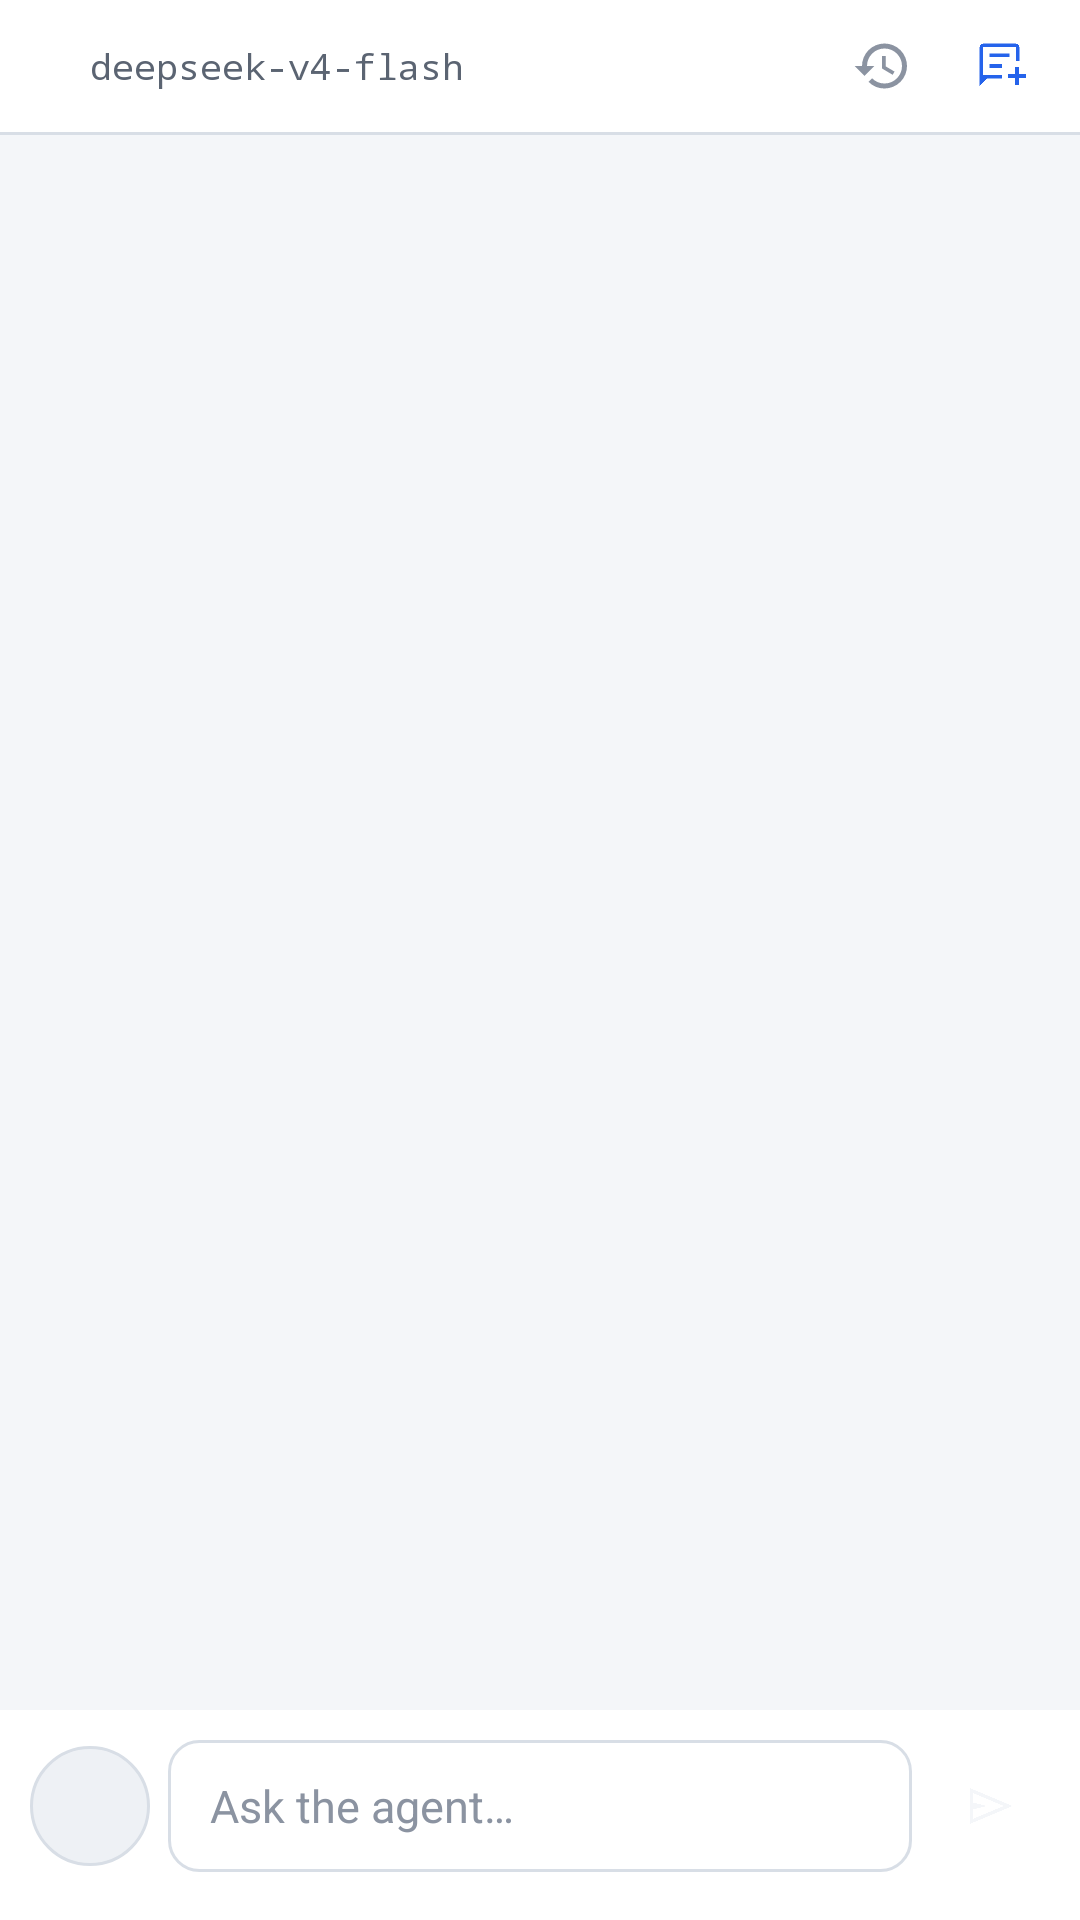

Produce the Android XML layout that renders to this screen, including the resource entries it uses.
<!-- AndroidManifest.xml: application theme AppTheme -->
<!-- res/layout/fragment_chat.xml -->
<?xml version="1.0" encoding="utf-8"?>
<androidx.constraintlayout.widget.ConstraintLayout
    xmlns:android="http://schemas.android.com/apk/res/android"
    xmlns:app="http://schemas.android.com/apk/res-auto"
    android:layout_width="match_parent"
    android:layout_height="match_parent"
    android:background="@color/background">

    <LinearLayout
        android:id="@+id/top_bar"
        android:layout_width="0dp"
        android:layout_height="44dp"
        android:orientation="horizontal"
        android:gravity="center_vertical"
        android:background="@color/surface"
        android:paddingStart="14dp"
        android:paddingEnd="6dp"
        app:layout_constraintTop_toTopOf="parent"
        app:layout_constraintStart_toStartOf="parent"
        app:layout_constraintEnd_toEndOf="parent">

        <View
            android:layout_width="6dp"
            android:layout_height="6dp"
            android:layout_marginEnd="10dp"
            android:background="@drawable/bg_circle_accent" />

        <TextView
            android:id="@+id/model_indicator"
            android:layout_width="0dp"
            android:layout_height="wrap_content"
            android:layout_weight="1"
            android:text="deepseek-v4-flash"
            android:textColor="@color/text_secondary"
            android:textSize="12sp"
            android:fontFamily="monospace"
            android:singleLine="true"
            android:ellipsize="end" />

        <ImageButton
            android:id="@+id/btn_history"
            android:layout_width="40dp"
            android:layout_height="40dp"
            android:padding="10dp"
            android:scaleType="fitCenter"
            android:background="?android:attr/selectableItemBackgroundBorderless"
            android:src="@drawable/ic_history"
            app:tint="@color/text_tertiary" />

        <ImageButton
            android:id="@+id/btn_new_chat"
            android:layout_width="40dp"
            android:layout_height="40dp"
            android:padding="10dp"
            android:scaleType="fitCenter"
            android:background="?android:attr/selectableItemBackgroundBorderless"
            android:src="@drawable/ic_add"
            app:tint="@color/accent" />
    </LinearLayout>

    <View
        android:id="@+id/top_bar_divider"
        android:layout_width="0dp"
        android:layout_height="1dp"
        android:background="@color/stroke_subtle"
        app:layout_constraintTop_toBottomOf="@id/top_bar"
        app:layout_constraintStart_toStartOf="parent"
        app:layout_constraintEnd_toEndOf="parent" />

    <LinearLayout
        android:id="@+id/empty_chat_state"
        android:layout_width="0dp"
        android:layout_height="0dp"
        android:orientation="vertical"
        android:gravity="center"
        android:paddingHorizontal="32dp"
        android:visibility="gone"
        app:layout_constraintTop_toBottomOf="@id/top_bar_divider"
        app:layout_constraintBottom_toTopOf="@id/pending_diff_bar"
        app:layout_constraintStart_toStartOf="parent"
        app:layout_constraintEnd_toEndOf="parent">

        <TextView
            android:layout_width="wrap_content"
            android:layout_height="wrap_content"
            android:text="@string/chat_empty_title"
            android:textColor="@color/accent"
            android:textSize="28sp"
            android:fontFamily="sans-serif-medium"
            android:letterSpacing="0.04" />

        <TextView
            android:layout_width="wrap_content"
            android:layout_height="wrap_content"
            android:layout_marginTop="10dp"
            android:gravity="center"
            android:text="@string/chat_empty_subtitle"
            android:textColor="@color/text_secondary"
            android:textSize="14sp"
            android:lineSpacingExtra="3dp" />
    </LinearLayout>

    <androidx.recyclerview.widget.RecyclerView
        android:id="@+id/message_list"
        android:layout_width="0dp"
        android:layout_height="0dp"
        android:clipToPadding="false"
        android:paddingHorizontal="14dp"
        android:paddingTop="12dp"
        android:paddingBottom="8dp"
        app:layout_constraintTop_toBottomOf="@id/top_bar_divider"
        app:layout_constraintBottom_toTopOf="@id/pending_diff_bar"
        app:layout_constraintStart_toStartOf="parent"
        app:layout_constraintEnd_toEndOf="parent" />

    <include
        android:id="@+id/pending_diff_bar"
        layout="@layout/include_pending_bar"
        android:layout_width="0dp"
        android:layout_height="wrap_content"
        android:layout_marginHorizontal="10dp"
        android:layout_marginBottom="6dp"
        app:layout_constraintBottom_toTopOf="@id/attached_file_chip"
        app:layout_constraintStart_toStartOf="parent"
        app:layout_constraintEnd_toEndOf="parent" />

    <TextView
        android:id="@+id/attached_file_chip"
        android:layout_width="wrap_content"
        android:layout_height="wrap_content"
        android:layout_marginStart="14dp"
        android:layout_marginBottom="8dp"
        android:paddingHorizontal="10dp"
        android:paddingVertical="5dp"
        android:background="@drawable/bg_input_field"
        android:textColor="@color/accent"
        android:textSize="12sp"
        android:fontFamily="monospace"
        android:text="file.java"
        android:visibility="gone"
        app:layout_constraintBottom_toTopOf="@id/input_bar"
        app:layout_constraintStart_toStartOf="parent" />

    <LinearLayout
        android:id="@+id/input_bar"
        android:layout_width="0dp"
        android:layout_height="wrap_content"
        android:orientation="horizontal"
        android:gravity="bottom"
        android:background="@color/surface"
        android:paddingHorizontal="10dp"
        android:paddingTop="10dp"
        android:paddingBottom="16dp"
        android:importantForAutofill="noExcludeDescendants"
        app:layout_constraintBottom_toBottomOf="parent"
        app:layout_constraintStart_toStartOf="parent"
        app:layout_constraintEnd_toEndOf="parent">

        <ImageButton
            android:id="@+id/btn_attach"
            android:layout_width="40dp"
            android:layout_height="40dp"
            android:layout_marginBottom="2dp"
            android:padding="10dp"
            android:scaleType="fitCenter"
            android:background="@drawable/bg_composer_plus"
            android:src="@drawable/ic_plus"
            app:tint="@color/text_secondary" />

        <EditText
            android:id="@+id/edit_message"
            android:layout_width="0dp"
            android:layout_height="wrap_content"
            android:layout_weight="1"
            android:layout_marginHorizontal="6dp"
            android:minHeight="44dp"
            android:hint="@string/chat_hint"
            android:textColor="@color/text_primary"
            android:textColorHint="@color/text_tertiary"
            android:textCursorDrawable="@null"
            android:background="@drawable/bg_input_field"
            android:fontFamily="sans-serif"
            android:textSize="15sp"
            android:paddingHorizontal="14dp"
            android:paddingVertical="11dp"
            android:inputType="textMultiLine|textCapSentences"
            android:importantForAutofill="noExcludeDescendants"
            android:autofillHints=""
            android:maxLines="5" />

        <ImageButton
            android:id="@+id/btn_send"
            android:layout_width="40dp"
            android:layout_height="40dp"
            android:layout_marginBottom="2dp"
            android:background="@drawable/bg_circle_accent"
            android:src="@drawable/ic_send"
            android:padding="11dp"
            android:scaleType="fitCenter"
            app:tint="@color/background" />
    </LinearLayout>

</androidx.constraintlayout.widget.ConstraintLayout>
<!-- res/layout/include_pending_bar.xml (included above) -->
<?xml version="1.0" encoding="utf-8"?>
<LinearLayout
    xmlns:android="http://schemas.android.com/apk/res/android"
    android:layout_width="match_parent"
    android:layout_height="wrap_content"
    android:orientation="vertical"
    android:paddingHorizontal="10dp"
    android:paddingVertical="8dp"
    android:background="@drawable/bg_pending_diff"
    android:visibility="gone">

    
    <LinearLayout
        android:layout_width="match_parent"
        android:layout_height="wrap_content"
        android:orientation="horizontal"
        android:gravity="center_vertical">

        <LinearLayout
            android:layout_width="0dp"
            android:layout_height="wrap_content"
            android:layout_weight="1"
            android:orientation="vertical">

            <TextView
                android:id="@+id/pending_diff_file"
                android:layout_width="match_parent"
                android:layout_height="wrap_content"
                android:textColor="@color/text_primary"
                android:textSize="12sp"
                android:fontFamily="monospace"
                android:singleLine="true"
                android:ellipsize="middle"
                android:text="Main.java" />

            <TextView
                android:id="@+id/pending_diff_count"
                android:layout_width="match_parent"
                android:layout_height="wrap_content"
                android:textColor="@color/text_tertiary"
                android:textSize="10sp"
                android:visibility="gone"
                android:text="@string/pending_more_short" />
        </LinearLayout>

        <TextView
            android:id="@+id/pending_diff_stats"
            android:layout_width="wrap_content"
            android:layout_height="wrap_content"
            android:layout_marginHorizontal="6dp"
            android:textColor="@color/text_secondary"
            android:textSize="11sp"
            android:fontFamily="monospace"
            android:text="+0 −0" />

        <TextView
            android:id="@+id/btn_pending_review"
            android:layout_width="wrap_content"
            android:layout_height="28dp"
            android:gravity="center"
            android:paddingHorizontal="8dp"
            android:text="@string/pending_diff"
            android:textSize="11sp"
            android:textColor="@color/accent"
            android:background="@drawable/bg_btn_pending_review" />

        <TextView
            android:id="@+id/btn_pending_reject"
            android:layout_width="wrap_content"
            android:layout_height="28dp"
            android:layout_marginStart="4dp"
            android:gravity="center"
            android:paddingHorizontal="8dp"
            android:text="@string/pending_reject"
            android:textSize="11sp"
            android:textColor="@color/error"
            android:background="@drawable/bg_btn_pending_reject" />

        <TextView
            android:id="@+id/btn_pending_accept"
            android:layout_width="wrap_content"
            android:layout_height="28dp"
            android:layout_marginStart="4dp"
            android:gravity="center"
            android:paddingHorizontal="8dp"
            android:text="@string/pending_accept"
            android:textSize="11sp"
            android:textColor="@color/success"
            android:background="@drawable/bg_btn_pending_accept" />
    </LinearLayout>

    <LinearLayout
        android:id="@+id/pending_bulk_row"
        android:layout_width="match_parent"
        android:layout_height="wrap_content"
        android:layout_marginTop="6dp"
        android:orientation="horizontal"
        android:visibility="gone">

        <TextView
            android:id="@+id/btn_pending_reject_all"
            android:layout_width="0dp"
            android:layout_height="26dp"
            android:layout_weight="1"
            android:gravity="center"
            android:text="@string/pending_reject_all"
            android:textColor="@color/error"
            android:textSize="11sp"
            android:background="@drawable/bg_btn_pending_reject" />

        <TextView
            android:id="@+id/btn_pending_accept_all"
            android:layout_width="0dp"
            android:layout_height="26dp"
            android:layout_weight="1"
            android:layout_marginStart="6dp"
            android:gravity="center"
            android:text="@string/pending_accept_all"
            android:textColor="@color/success"
            android:textSize="11sp"
            android:background="@drawable/bg_btn_pending_accept" />
    </LinearLayout>

    <TextView
        android:id="@+id/btn_checkpoint_restore"
        android:layout_width="match_parent"
        android:layout_height="26dp"
        android:layout_marginTop="6dp"
        android:gravity="center"
        android:text="@string/pending_rollback_session"
        android:textColor="@color/warning_orange"
        android:textSize="11sp"
        android:background="@drawable/bg_spinner_field"
        android:visibility="gone" />
</LinearLayout>
<!-- resources referenced by this layout -->
<resources>
  <color name="accent">#2563EB</color>
  <color name="background">#F4F6F9</color>
  <color name="error">#DC2626</color>
  <color name="stroke_subtle">#D8DEE6</color>
  <color name="success">#16A34A</color>
  <color name="surface">#FFFFFF</color>
  <color name="text_primary">#12141A</color>
  <color name="text_secondary">#5B6472</color>
  <color name="text_tertiary">#8B93A1</color>
  <color name="warning_orange">#D97706</color>
  <!-- drawable bg_btn_pending_accept (drawable) -->
  <?xml version="1.0" encoding="utf-8"?>
  <shape xmlns:android="http://schemas.android.com/apk/res/android"
      android:shape="rectangle">
      <solid android:color="#1A2A20" />
      <corners android:radius="8dp" />
      <stroke android:width="1dp" android:color="@color/success" />
  </shape>
  <!-- drawable bg_btn_pending_reject (drawable) -->
  <?xml version="1.0" encoding="utf-8"?>
  <shape xmlns:android="http://schemas.android.com/apk/res/android"
      android:shape="rectangle">
      <solid android:color="#2A181C" />
      <corners android:radius="8dp" />
      <stroke android:width="1dp" android:color="@color/error" />
  </shape>
  <!-- drawable bg_btn_pending_review (drawable) -->
  <?xml version="1.0" encoding="utf-8"?>
  <shape xmlns:android="http://schemas.android.com/apk/res/android"
      android:shape="rectangle">
      <solid android:color="@color/accent_muted" />
      <corners android:radius="8dp" />
  </shape>
  <!-- drawable bg_composer_plus (drawable) -->
  <?xml version="1.0" encoding="utf-8"?>
  <shape xmlns:android="http://schemas.android.com/apk/res/android"
      android:shape="oval">
      <solid android:color="@color/surface_sunken" />
      <stroke
          android:width="1dp"
          android:color="@color/stroke_subtle" />
  </shape>
  <!-- drawable bg_input_field (drawable) -->
  <?xml version="1.0" encoding="utf-8"?>
  <shape xmlns:android="http://schemas.android.com/apk/res/android">
      <solid android:color="@color/composer_bg" />
      <corners android:radius="10dp" />
      <stroke android:width="1dp" android:color="@color/stroke_subtle" />
  </shape>
  <!-- drawable bg_pending_diff (drawable) -->
  <?xml version="1.0" encoding="utf-8"?>
  <shape xmlns:android="http://schemas.android.com/apk/res/android"
      android:shape="rectangle">
      <solid android:color="@color/surface_raised" />
      <corners android:radius="10dp" />
      <stroke android:width="1dp" android:color="@color/stroke_subtle" />
  </shape>
  <!-- drawable bg_spinner_field (drawable) -->
  <?xml version="1.0" encoding="utf-8"?>
  <shape xmlns:android="http://schemas.android.com/apk/res/android" android:shape="rectangle">
      <solid android:color="@color/surface_sunken" />
      <corners android:radius="10dp" />
      <stroke android:width="1dp" android:color="@color/stroke_subtle" />
  </shape>
  <!-- drawable ic_add (drawable) -->
  <?xml version="1.0" encoding="utf-8"?>
  <vector xmlns:android="http://schemas.android.com/apk/res/android"
      android:width="24dp" android:height="24dp" android:viewportWidth="24" android:viewportHeight="24">
      <path android:fillColor="#7EB8FF" android:pathData="M11,5h2v6h6v2h-6v6h-2v-6H5v-2h6z"/>
  </vector>
  <string name="chat_empty_subtitle">Ask the agent about the project.\nMention a file with @path</string>
  <string name="chat_empty_title">Vectr</string>
  <string name="chat_hint">Ask the agent…</string>
  <string name="pending_accept">keep</string>
  <string name="pending_accept_all">Keep all</string>
  <string name="pending_diff">diff</string>
  <string name="pending_more_short">+%1$d more</string>
  <string name="pending_reject">undo</string>
  <string name="pending_reject_all">Undo all</string>
  <string name="pending_rollback_session">↩ Undo agent session</string>
  <color name="accent_muted">#DBEAFE</color>
  <color name="surface_sunken">#EEF1F5</color>
  <color name="composer_bg">#FFFFFF</color>
  <color name="surface_raised">#FFFFFF</color>
  <color name="on_accent">#FFFFFF</color>
  <color name="accent_variant">#1D4ED8</color>
</resources>
